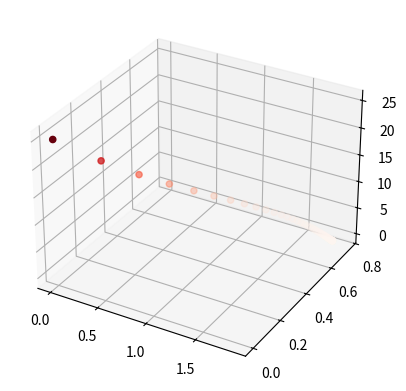

Here is the Python script that generated this plot:
import numpy as np 
import matplotlib.pyplot as plt 
lr = .01

def ham(x1, x2):
    return (x2 - 2*x1 + 3)**2 + (3*x2 + x1 - 4)**2


def gradx1(x1, x2):
    return 2*(x2 - 2*x1 + 3)*(-2) + 2*(3*x2 + x1 -4)

def gradx2(x1, x2):
    return 2*(x2 - 2*x1 + 3) + 2*(3*x2 + x1 - 4)*3

def GD2(x1_init, x2_init, gradx1, gradx2, lr):
    x1 = [x1_init]
    x2 = [x2_init]
    for it in range(100):
        x1_new = x1[-1] - lr*gradx1(x1[-1], x2[-1])
        x2_new = x2[-1] - lr*gradx2(x1[-1], x2[-1])
        if np.abs(gradx1(x1_new, x2_new)) < 1e-6 \
            and np.abs(gradx2(x1_new, x2_new)) < 1e-6:
            break
        x1.append(x1_new)
        x2.append(x2_new)
        if it%10 == 0:
            print("Sau %d vong lap tim duoc x1, x2, y = %f, %f, %f " %(it, x1[-1], x2[-1], ham(x1[-1], x2[-1])))
    return it, x1, x2
 
X1 = np.arange(-100, 100, .2)
X2 = np.arange(-100, 100, .2)
Y = ham(X1, X2)
# print(Y)

from mpl_toolkits import mplot3d

fig = plt.figure()
ax = plt.axes(projection='3d')
# ax.scatter3D(X1, X2, Y, c=Y, cmap="Greens")
# plt.show()

x1_init = 0
x2_init = 0
it, x1, x2 = GD2(x1_init, x2_init, gradx1, gradx2, lr)

print("Optimize x1, x2, y = %f, %f, %f sau %d vong lap" %(x1[-1], x2[-1], ham(x1[-1], x2[-1]), it))

y_op = [ham(x1[i], x2[i]) for i in range(len(x1))]
print(y_op)
ax.scatter3D(x1, x2, y_op, c=y_op, cmap="Reds")

print(ham(1.85, 0.7))
plt.show()



